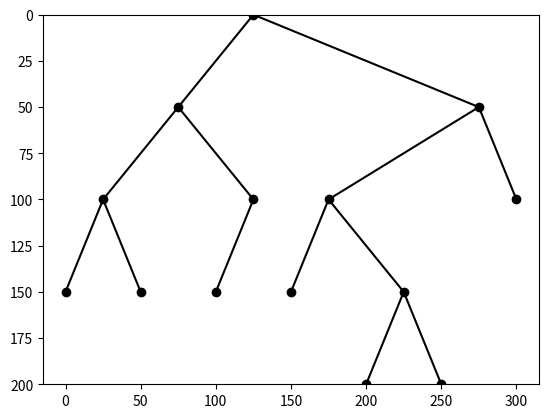

Python code for this plot:
import matplotlib.pyplot as plt

scale_x = 25
scale_y = 50


class Tree:
    def __init__(self, val, left=None, right=None):
        self.val = val
        self.left = left
        self.right = right
        self.x = 0
        self.y = 0

    def plot_tree(self):
        fig, ax = plt.subplots()
        ax.set_ylim(200, 0)  # Задаем пределы для оси y
        self._plot_tree(ax)
        plt.show()

    def _plot_tree(self, ax):
        if self.left:
            ax.plot([self.x, self.left.x], [self.y, self.left.y], 'k-')
            self.left._plot_tree(ax)
        if self.right:
            ax.plot([self.x, self.right.x], [self.y, self.right.y], 'k-')
            self.right._plot_tree(ax)
        ax.plot(self.x, self.y, 'ko')


class ImprovedTree(Tree):
    def assign_coordinates(self, depth=0, left_bound=0):
        self.y = depth * scale_y

        if not self.left and not self.right:
            self.x = left_bound * scale_x
            return self.x, left_bound + 1

        if self.left:
            _, right_bound = self.left.assign_coordinates(depth + 1, left_bound)
        else:
            right_bound = left_bound

        self.x = (right_bound * scale_x)

        if self.right:
            _, new_right_bound = self.right.assign_coordinates(depth + 1, right_bound + 1)
        else:
            new_right_bound = right_bound

        return (self.x), new_right_bound


# Пример использования с улучшенным классом дерева
tree_2_improved = ImprovedTree(2, ImprovedTree(3, ImprovedTree(4), ImprovedTree(5)), ImprovedTree(6, ImprovedTree(7)))
tree_8_improved = ImprovedTree(8, ImprovedTree(9, ImprovedTree(10),
                                               ImprovedTree(11,
                                                            ImprovedTree(12),
                                                            ImprovedTree(13))),
                               ImprovedTree(14))
tree_root_improved = ImprovedTree(1, tree_2_improved, tree_8_improved)

# Назначение координат с использованием улучшенного алгоритма
tree_root_improved.assign_coordinates()

# Построение дерева с использованием matplotlib
tree_root_improved.plot_tree()
